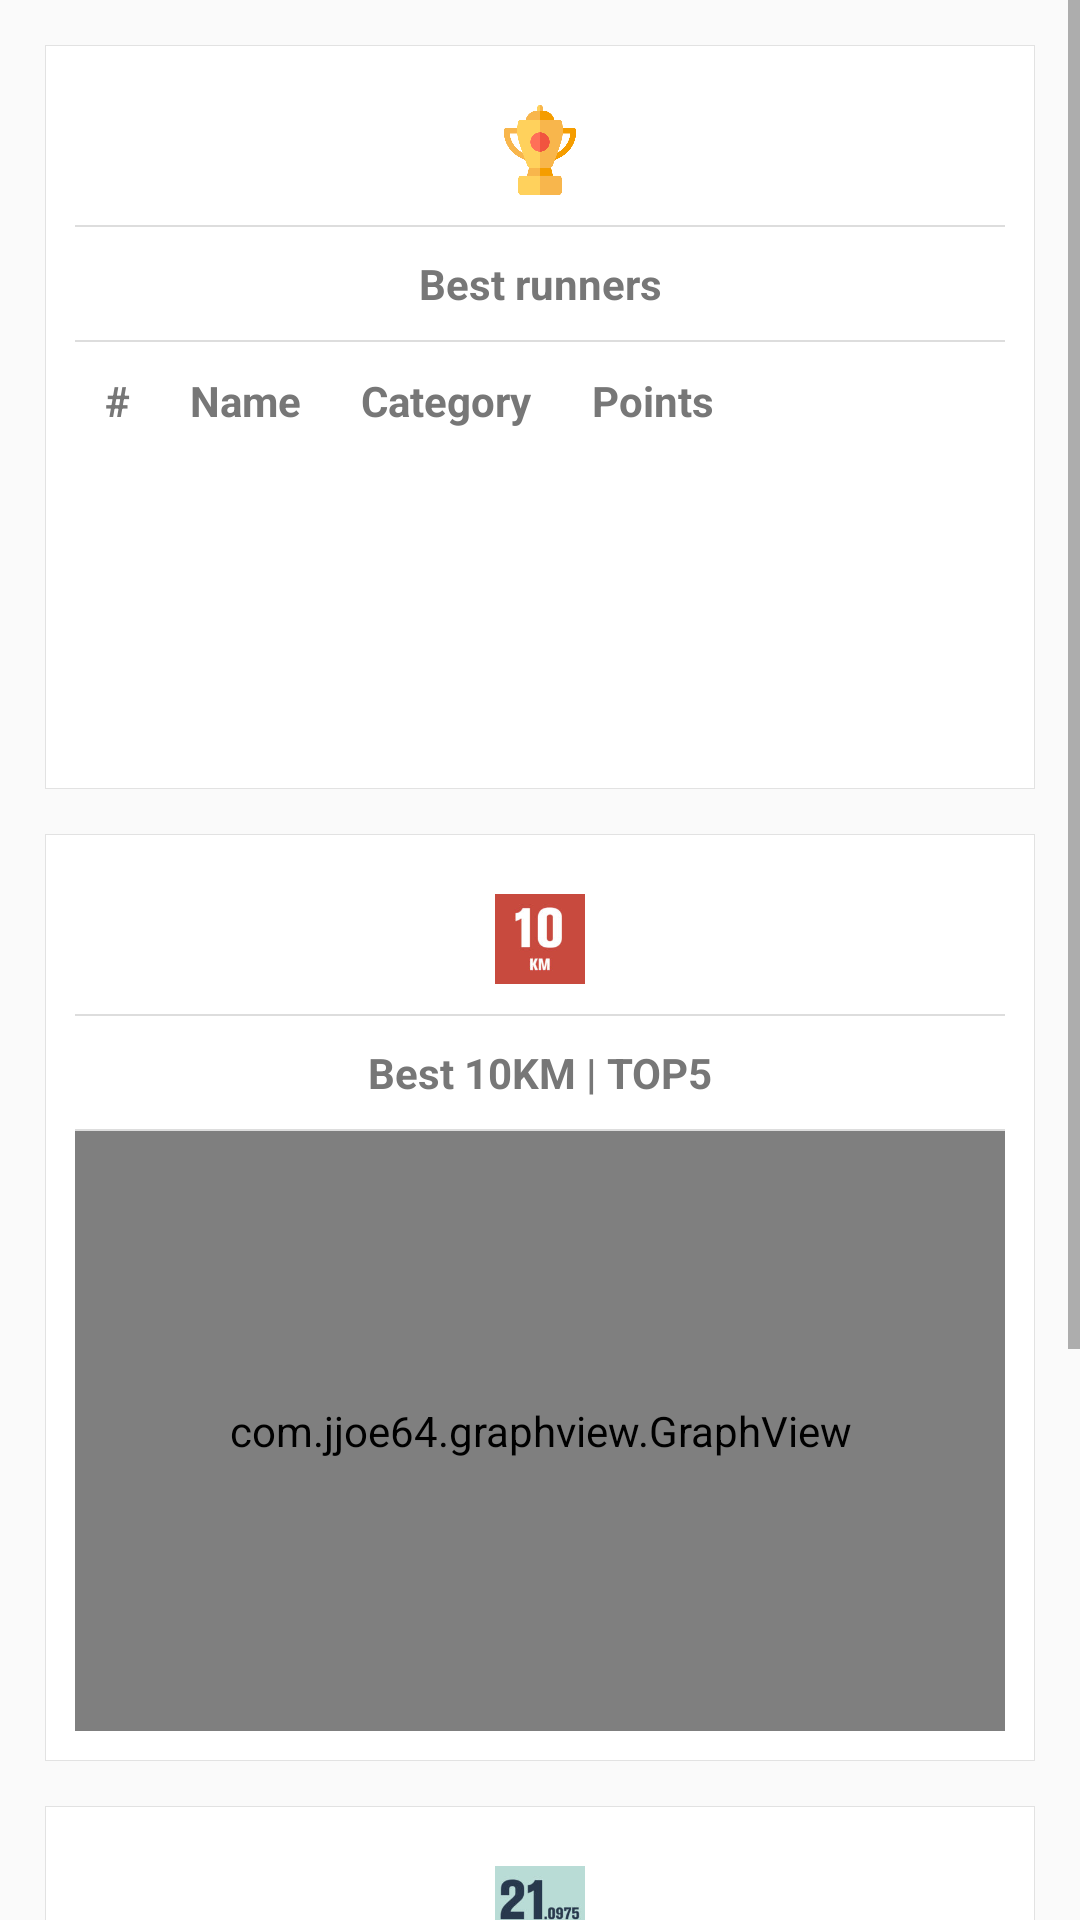

Here is an Android app screen rendered from its layout file. Give the layout XML and the strings, colors and styles it references.
<!-- AndroidManifest.xml: application theme AppTheme -->
<!-- res/layout/fragment_second.xml -->
<?xml version="1.0" encoding="utf-8"?>
<android.support.constraint.ConstraintLayout xmlns:android="http://schemas.android.com/apk/res/android"
    xmlns:app="http://schemas.android.com/apk/res-auto"
    xmlns:tools="http://schemas.android.com/tools"
    android:layout_width="match_parent"
    android:layout_height="match_parent"
    tools:context="es.uclm.daui.datarunning.activities.SecondFragment">

    <ScrollView
        android:layout_width="match_parent"
        android:layout_height="0dp"
        app:layout_constraintBottom_toBottomOf="parent"
        app:layout_constraintEnd_toEndOf="parent"
        app:layout_constraintStart_toStartOf="parent"
        app:layout_constraintTop_toTopOf="parent">

        <android.support.constraint.ConstraintLayout
            android:layout_width="match_parent"
            android:layout_height="wrap_content">

            <LinearLayout
                android:id="@+id/linearLayout5"
                android:layout_width="match_parent"
                android:layout_height="wrap_content"
                android:layout_margin="15dp"
                android:background="@drawable/border"
                android:orientation="vertical"
                app:layout_constraintEnd_toEndOf="parent"
                app:layout_constraintStart_toStartOf="parent"
                app:layout_constraintTop_toTopOf="parent">

                <LinearLayout
                    android:layout_width="match_parent"
                    android:layout_height="wrap_content"
                    android:orientation="horizontal">

                    <ImageView
                        android:id="@+id/imageView"
                        android:layout_width="match_parent"
                        android:layout_height="50dp"
                        android:layout_weight="1"
                        android:padding="10dp"
                        android:scrollbarAlwaysDrawHorizontalTrack="false"
                        android:scrollbarAlwaysDrawVerticalTrack="false"
                        android:src="@drawable/trophy" />
                </LinearLayout>

                <TextView
                    android:id="@+id/textView18"
                    android:layout_width="match_parent"
                    android:layout_height="wrap_content"
                    android:background="@drawable/border2"
                    android:gravity="center_vertical|center_horizontal"
                    android:padding="10dp"
                    android:text="Best runners"
                    android:textColor="#777"
                    android:textStyle="bold" />

                <LinearLayout
                    android:layout_width="match_parent"
                    android:layout_height="match_parent"
                    android:orientation="horizontal">

                    <TextView
                        android:id="@+id/textView19"
                        android:layout_width="wrap_content"
                        android:layout_height="wrap_content"
                        android:gravity="center_vertical|center_horizontal"
                        android:padding="10dp"
                        android:text="#"
                        android:textColor="#777"
                        android:textStyle="bold" />

                    <TextView
                        android:id="@+id/textView20"
                        android:layout_width="wrap_content"
                        android:layout_height="wrap_content"
                        android:padding="10dp"
                        android:text="Name"
                        android:textColor="#777"
                        android:textStyle="bold" />

                    <TextView
                        android:id="@+id/textView21"
                        android:layout_width="wrap_content"
                        android:layout_height="wrap_content"
                        android:padding="10dp"
                        android:text="Category"
                        android:textColor="#777"
                        android:textStyle="bold" />

                    <TextView
                        android:id="@+id/textView22"
                        android:layout_width="wrap_content"
                        android:layout_height="wrap_content"
                        android:layout_weight="1"
                        android:padding="10dp"
                        android:text="Points"
                        android:textColor="#777"
                        android:textStyle="bold" />
                </LinearLayout>

                <ListView
                    android:id="@+id/listabest"
                    android:layout_width="match_parent"
                    android:layout_height="300px" />

            </LinearLayout>

            <LinearLayout
                android:id="@+id/linearLayout4"
                android:layout_width="match_parent"
                android:layout_height="wrap_content"
                android:layout_margin="15dp"
                android:background="@drawable/border"
                android:orientation="vertical"
                app:layout_constraintEnd_toEndOf="parent"
                app:layout_constraintHorizontal_bias="1.0"
                app:layout_constraintStart_toStartOf="parent"
                app:layout_constraintTop_toBottomOf="@+id/linearLayout5">

                <LinearLayout
                    android:layout_width="match_parent"
                    android:layout_height="match_parent"
                    android:orientation="horizontal">

                    <ImageView
                        android:id="@+id/imageView4"
                        android:layout_width="match_parent"
                        android:layout_height="50dp"
                        android:layout_weight="1"
                        android:padding="10dp"
                        android:src="@drawable/tenkm" />
                </LinearLayout>


                <TextView
                    android:id="@+id/textView23"
                    android:layout_width="match_parent"
                    android:layout_height="wrap_content"
                    android:background="@drawable/border2"
                    android:gravity="center_vertical|center_horizontal"
                    android:padding="10dp"
                    android:text="Best 10KM | TOP5"
                    android:textColor="#777"
                    android:textStyle="bold" />

                <com.jjoe64.graphview.GraphView
                    android:id="@+id/graph3"
                    android:layout_width="match_parent"
                    android:layout_height="200dip"
                    android:padding="10dp" />

            </LinearLayout>

            <LinearLayout
                android:layout_width="0dp"
                android:layout_height="wrap_content"
                android:layout_margin="15dp"
                android:layout_marginTop="8dp"
                android:background="@drawable/border"
                android:orientation="vertical"
                app:layout_constraintEnd_toEndOf="parent"
                app:layout_constraintStart_toStartOf="parent"
                app:layout_constraintTop_toBottomOf="@+id/linearLayout4">

                <LinearLayout
                    android:layout_width="match_parent"
                    android:layout_height="match_parent"
                    android:orientation="horizontal">

                    <ImageView
                        android:id="@+id/imageView5"
                        android:layout_width="wrap_content"
                        android:layout_height="50dp"
                        android:layout_weight="1"
                        android:padding="10dp"
                        android:src="@drawable/veintiunokm" />
                </LinearLayout>

                <TextView
                    android:id="@+id/textView24"
                    android:layout_width="match_parent"
                    android:layout_height="wrap_content"
                    android:layout_weight="1"
                    android:background="@drawable/border2"
                    android:gravity="center_vertical|center_horizontal"
                    android:padding="10dp"
                    android:text="Best 21KM | TOP 5"
                    android:textColor="#777"
                    android:textStyle="bold" />

                <com.jjoe64.graphview.GraphView
                    android:id="@+id/graph4"
                    android:layout_width="match_parent"
                    android:layout_height="200dip"
                    android:padding="10dp" />

            </LinearLayout>
        </android.support.constraint.ConstraintLayout>
    </ScrollView>

</android.support.constraint.ConstraintLayout>
<!-- resources referenced by this layout -->
<resources>
  <!-- drawable border (drawable) -->
  <?xml version="1.0" encoding="UTF-8"?>
  <shape xmlns:android="http://schemas.android.com/apk/res/android" android:shape="rectangle">
      <padding android:left="10dp" android:right="10dp" android:top="10dp" android:bottom="10dp"/>
      <stroke android:width="1px" android:color="#e2e2e2"/>
      <solid android:color="#ffffff"/>
  </shape>
  <!-- drawable border2 (drawable) -->
  <?xml version="1.0" encoding="UTF-8"?>
  <layer-list xmlns:android="http://schemas.android.com/apk/res/android">
      
      <item>
          <shape>
              <padding android:left="0dp" android:top="2px" android:right="0dp" android:bottom="2px"/>
              <solid android:color="#dddddd" />
          </shape>
      </item>
      
      <item>
          <shape>
              <solid android:color="#ffffff" />
          </shape>
      </item>
  </layer-list>
  <!-- drawable tenkm: png bitmap (drawable, 25878 bytes) -->
  <!-- drawable trophy: png bitmap (drawable, 13554 bytes) -->
  <!-- drawable veintiunokm: png bitmap (drawable, 31009 bytes) -->
  <style name="AppTheme" parent="Theme.AppCompat.Light.DarkActionBar">
          
          <item name="colorPrimary">@color/colorPrimary</item>
          <item name="colorPrimaryDark">@color/colorPrimaryDark</item>
          <item name="colorAccent">@color/colorAccent</item>
          <item name="android:editTextColor">@android:color/white</item>
          <item name="coordinatorLayoutStyle">@style/Widget.Design.CoordinatorLayout</item>
      </style>
  <color name="colorPrimary">#2aa3cc</color>
  <color name="colorPrimaryDark">#303F9F</color>
  <color name="colorAccent">#ff4081</color>
</resources>
